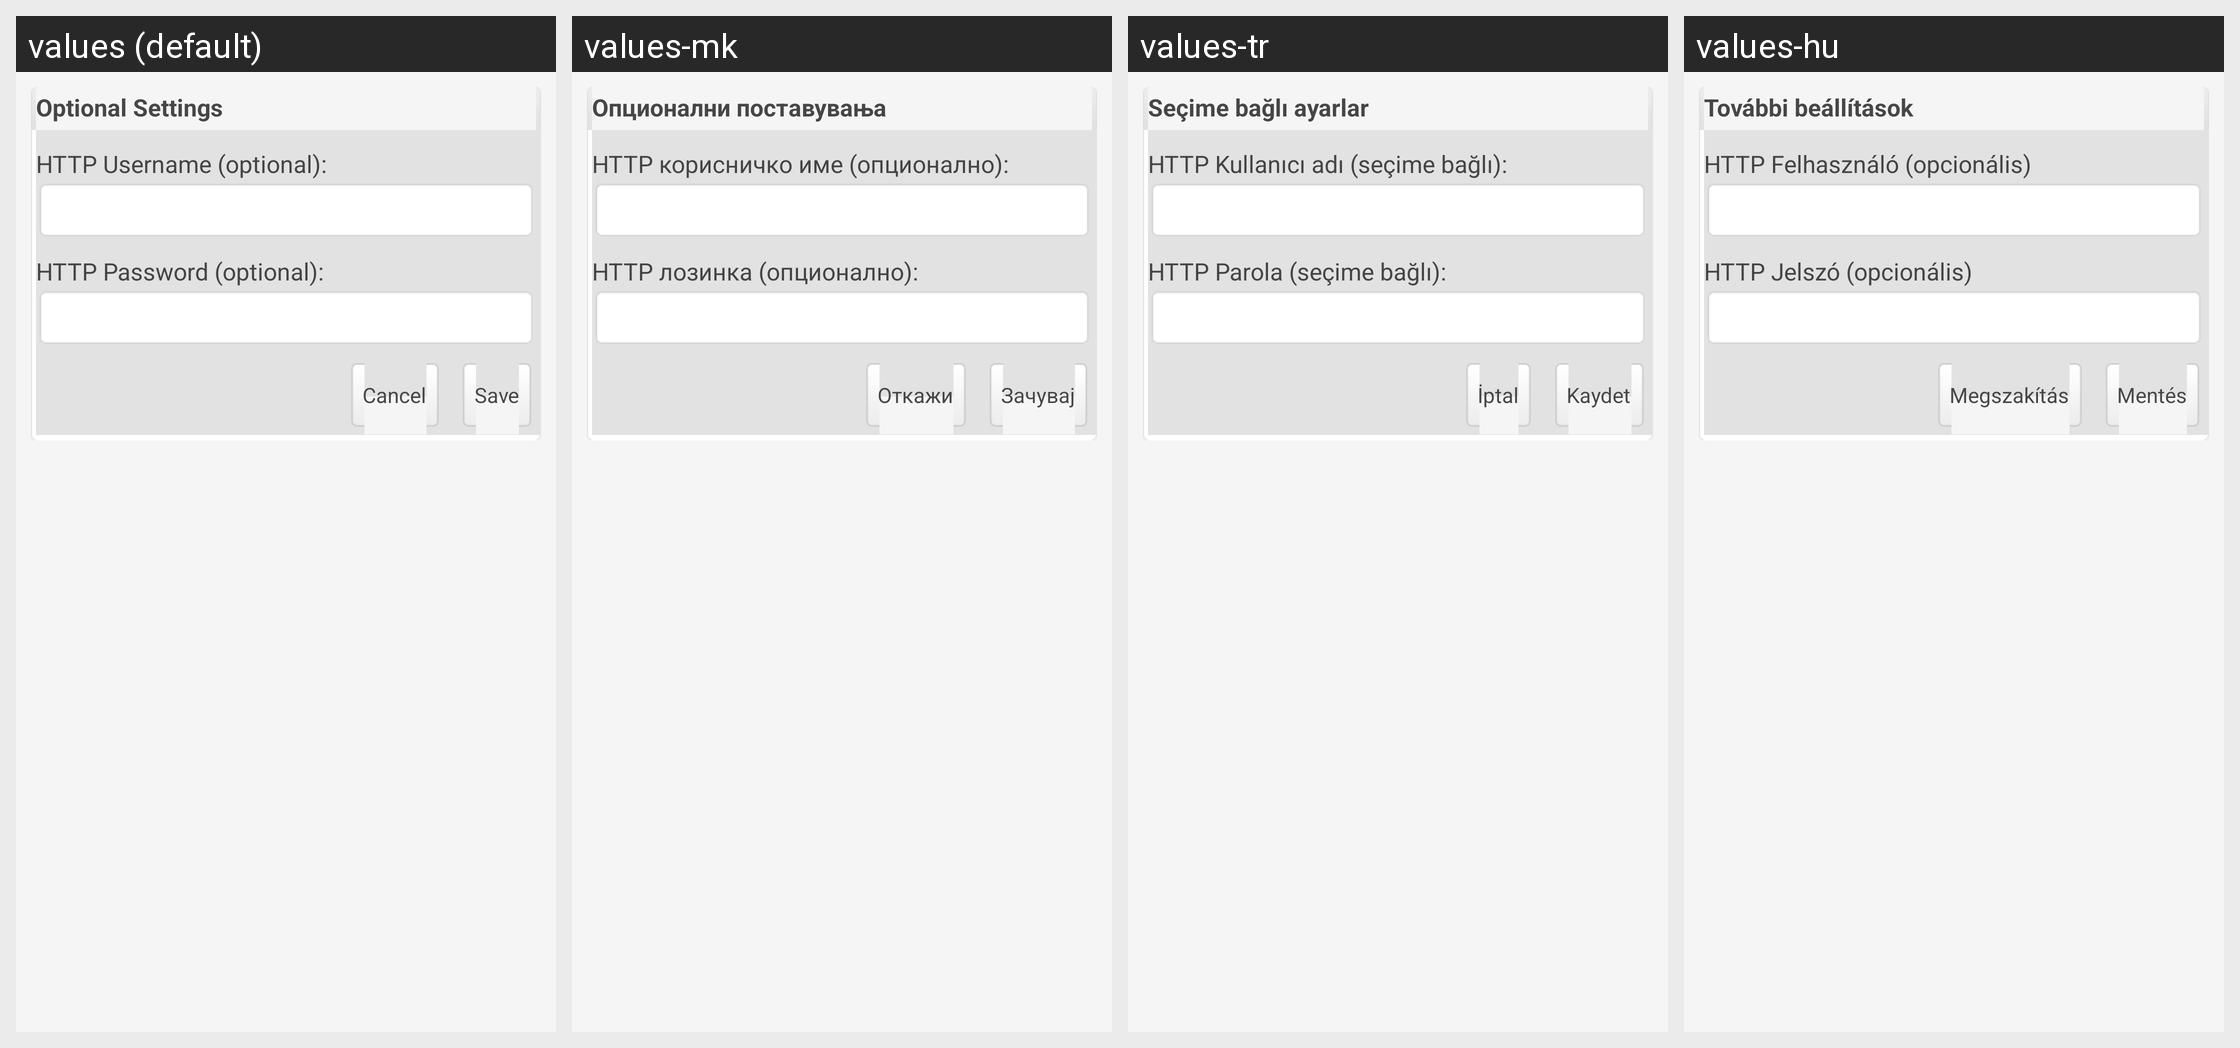

Translations of the strings shown on this Android screen, per locale in the grid:
Android screen res/layout/add_account_settings.xml rendered under 4 locales, left to right: values (default), values-mk, values-tr, values-hu. Device: Nexus 5 (rendered at 1080×1920; each locale shown at half size, 540×960, under a caption strip naming it); theme WordPress.
Other locales in the repository, not shown: values-bs, values-ca, values-cs, values-da, values-de, values-es, values-fi, values-fr, values-hr, values-id, values-in, values-it, values-ja, values-nb, values-pl, values-pt, values-ru, values-sk, values-sv, values-zh.
Strings drawn on this screen, with the default value and each locale's value (text and hints the layout hard-codes, and strings that could not be matched under every locale, appear in the picture but are not listed):

optional_settings
  values: Optional Settings
  values-mk: Опционални поставувања
  values-tr: Seçime bağlı ayarlar
  values-hu: További beállítások

httpuser
  values: HTTP Username (optional):
  values-mk: HTTP корисничко име (опционално):
  values-tr: HTTP Kullanıcı adı (seçime bağlı):
  values-hu: HTTP Felhasználó (opcionális)

httppassword
  values: HTTP Password (optional):
  values-mk: HTTP лозинка (опционално):
  values-tr: HTTP Parola (seçime bağlı):
  values-hu: HTTP Jelszó (opcionális)

save
  values: Save
  values-mk: Зачувај
  values-tr: Kaydet
  values-hu: Mentés

cancel
  values: Cancel
  values-mk: Откажи
  values-tr: İptal
  values-hu: Megszakítás
